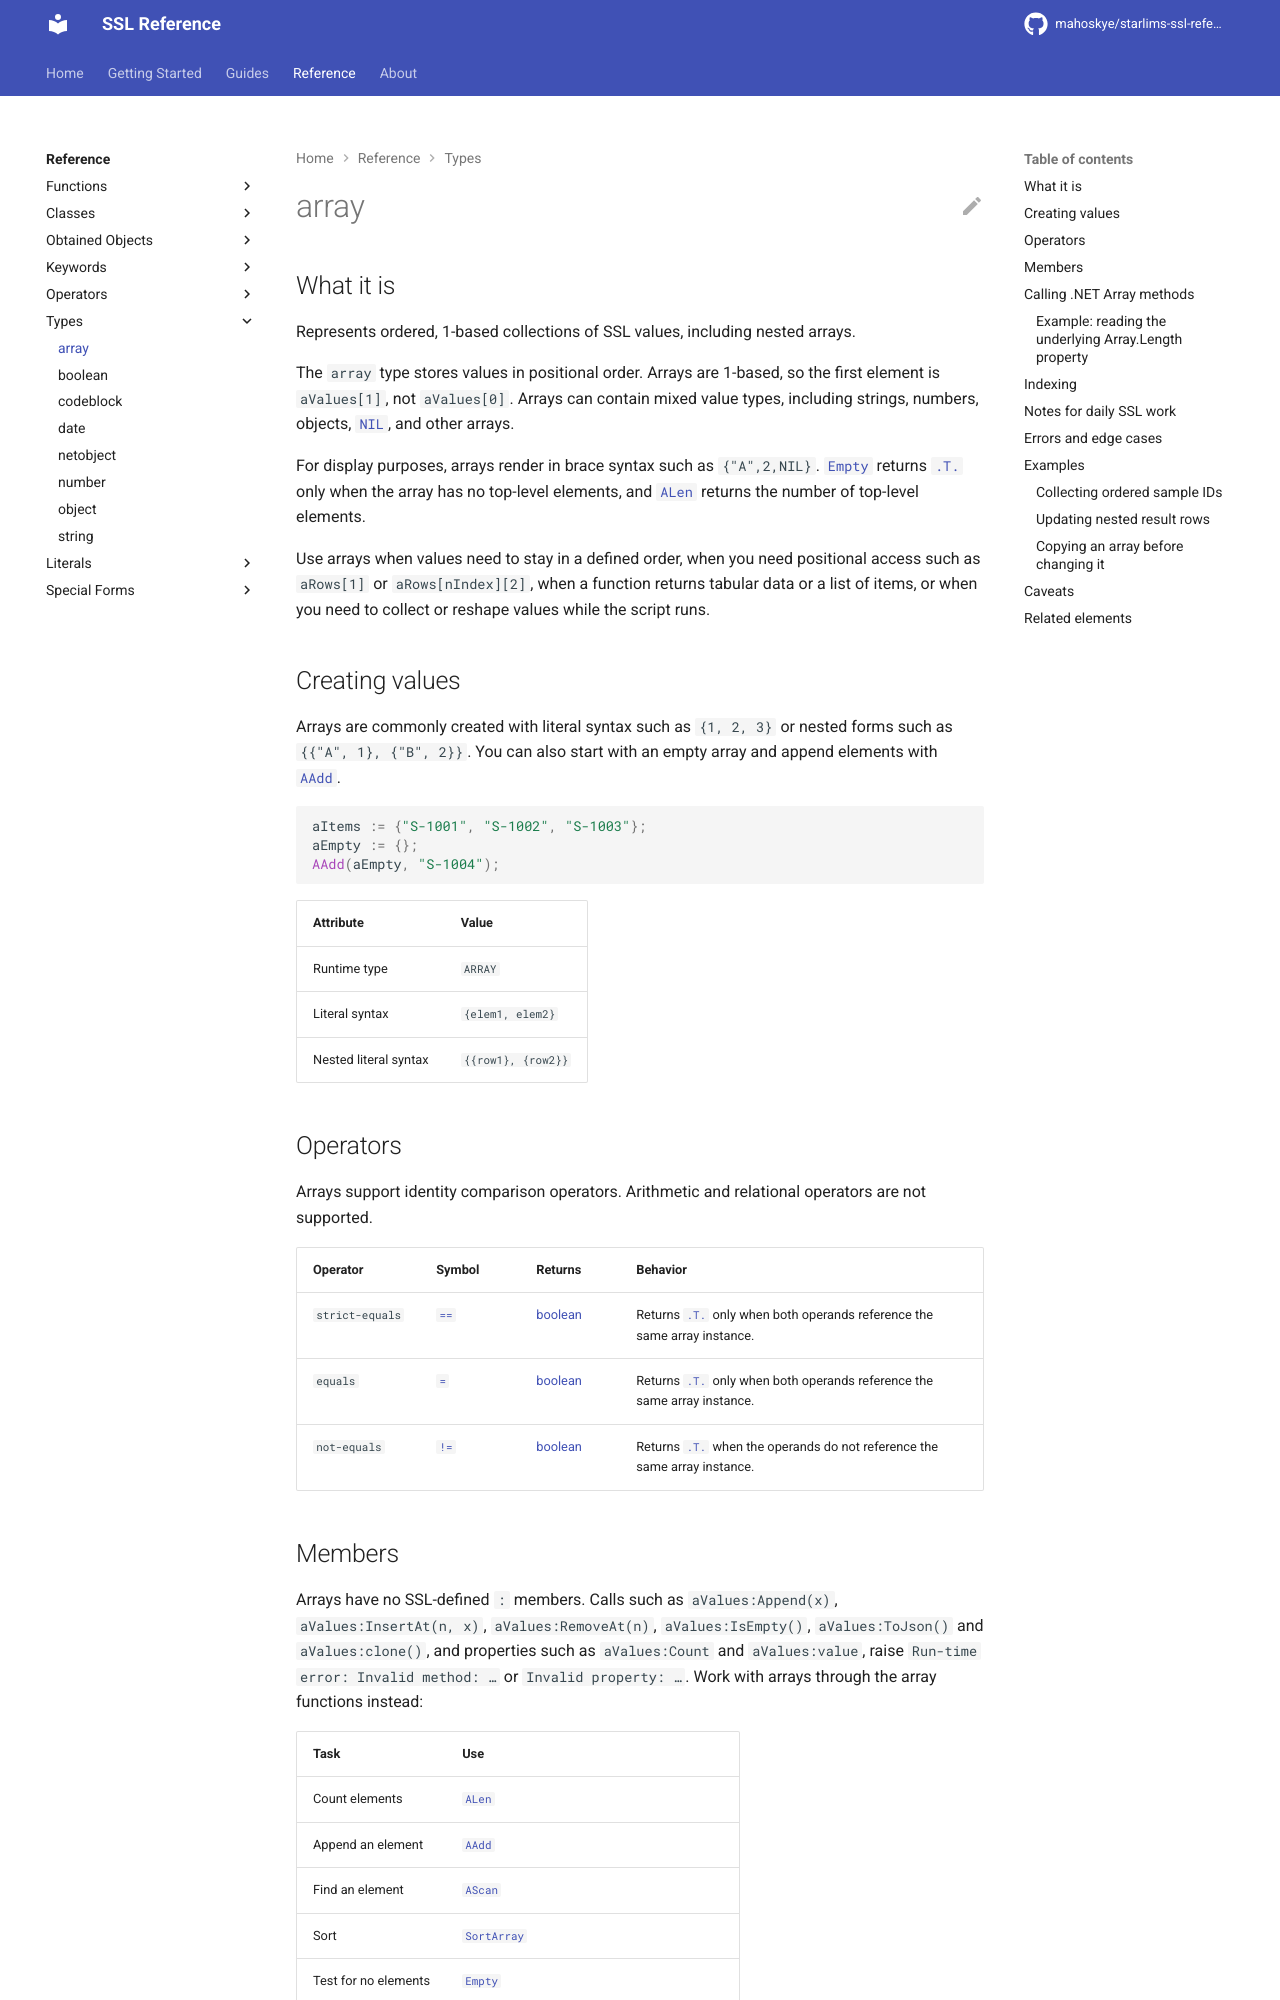

repository: mahoskye/starlims-ssl-reference · page: reference/types/array/index.html · generator: mkdocs

---
title: "array"
summary: "Represents ordered, 1-based collections of SSL values, including nested arrays."
id: ssl.type.array
element_type: type
doc_status: published
starlims:
  applies_to: [11, 12]
  verified_against: [12]
---

# array

## What it is

Represents ordered, 1-based collections of SSL values, including nested arrays.

The `array` type stores values in positional order. Arrays are 1-based, so the first element is `aValues[1]`, not `aValues[0]`. Arrays can contain mixed value types, including strings, numbers, objects, [`NIL`](../literals/nil.md), and other arrays.

For display purposes, arrays render in brace syntax such as `{"A",2,NIL}`. [`Empty`](../functions/Empty.md) returns [`.T.`](../literals/true.md) only when the array has no top-level elements, and [`ALen`](../functions/ALen.md) returns the number of top-level elements.

Use arrays when values need to stay in a defined order, when you need positional access such as `aRows[1]` or `aRows[nIndex][2]`, when a function returns tabular data or a list of items, or when you need to collect or reshape values while the script runs.

## Creating values

Arrays are commonly created with literal syntax such as `{1, 2, 3}` or nested forms such as `{{"A", 1}, {"B", 2}}`. You can also start with an empty array and append elements with [`AAdd`](../functions/AAdd.md).

```ssl
aItems := {"S-1001", "S-1002", "S-1003"};
aEmpty := {};
AAdd(aEmpty, "S-1004");
```

| Attribute | Value |
|---|---|
| Runtime type | `ARRAY` |
| Literal syntax | `{elem1, elem2}` |
| Nested literal syntax | `{{row1}, {row2}}` |

## Operators

Arrays support identity comparison operators. Arithmetic and relational operators are not supported.

| Operator | Symbol | Returns | Behavior |
|---|---|---|---|
| `strict-equals` | [`==`](../operators/strict-equals.md) | [boolean](boolean.md) | Returns [`.T.`](../literals/true.md) only when both operands reference the same array instance. |
| `equals` | [`=`](../operators/equals.md) | [boolean](boolean.md) | Returns [`.T.`](../literals/true.md) only when both operands reference the same array instance. |
| `not-equals` | [`!=`](../operators/not-equals.md) | [boolean](boolean.md) | Returns [`.T.`](../literals/true.md) when the operands do not reference the same array instance. |
